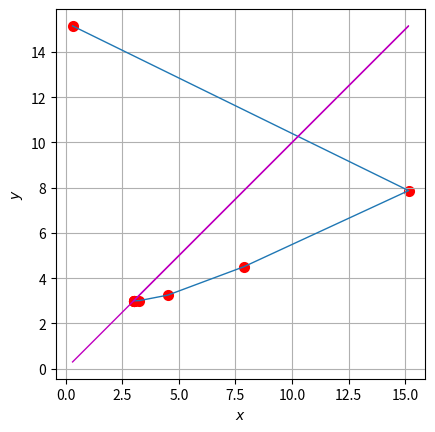

Here is the Python script that generated this plot:
import numpy as np
import matplotlib.pyplot as pl ;

def f(x, q): y = (1/2)*(x+(q/x)); return y;

x_data = [0.3]
y_data = []

n = 10
curx = 0
q = 9

for i in range(n):
    x = x_data[curx]
    new_y = f(x, q)
    y_data.append(new_y)
    x_data.append(new_y)
    curx += 1
x_data.pop()

fh=pl.figure();
pl.plot(x_data,y_data,linewidth=1);
pl.plot(x_data,x_data,c="m", linewidth=1);
pl.scatter(x_data,y_data,color="r", linewidth=2);
pl.xlabel(r'$x$'); pl.ylabel(r'$y$');
pl.grid(visible=True); pl.axis('image');
pl.savefig("rekursiv_plotter.png")
print(x_data)
print(y_data)